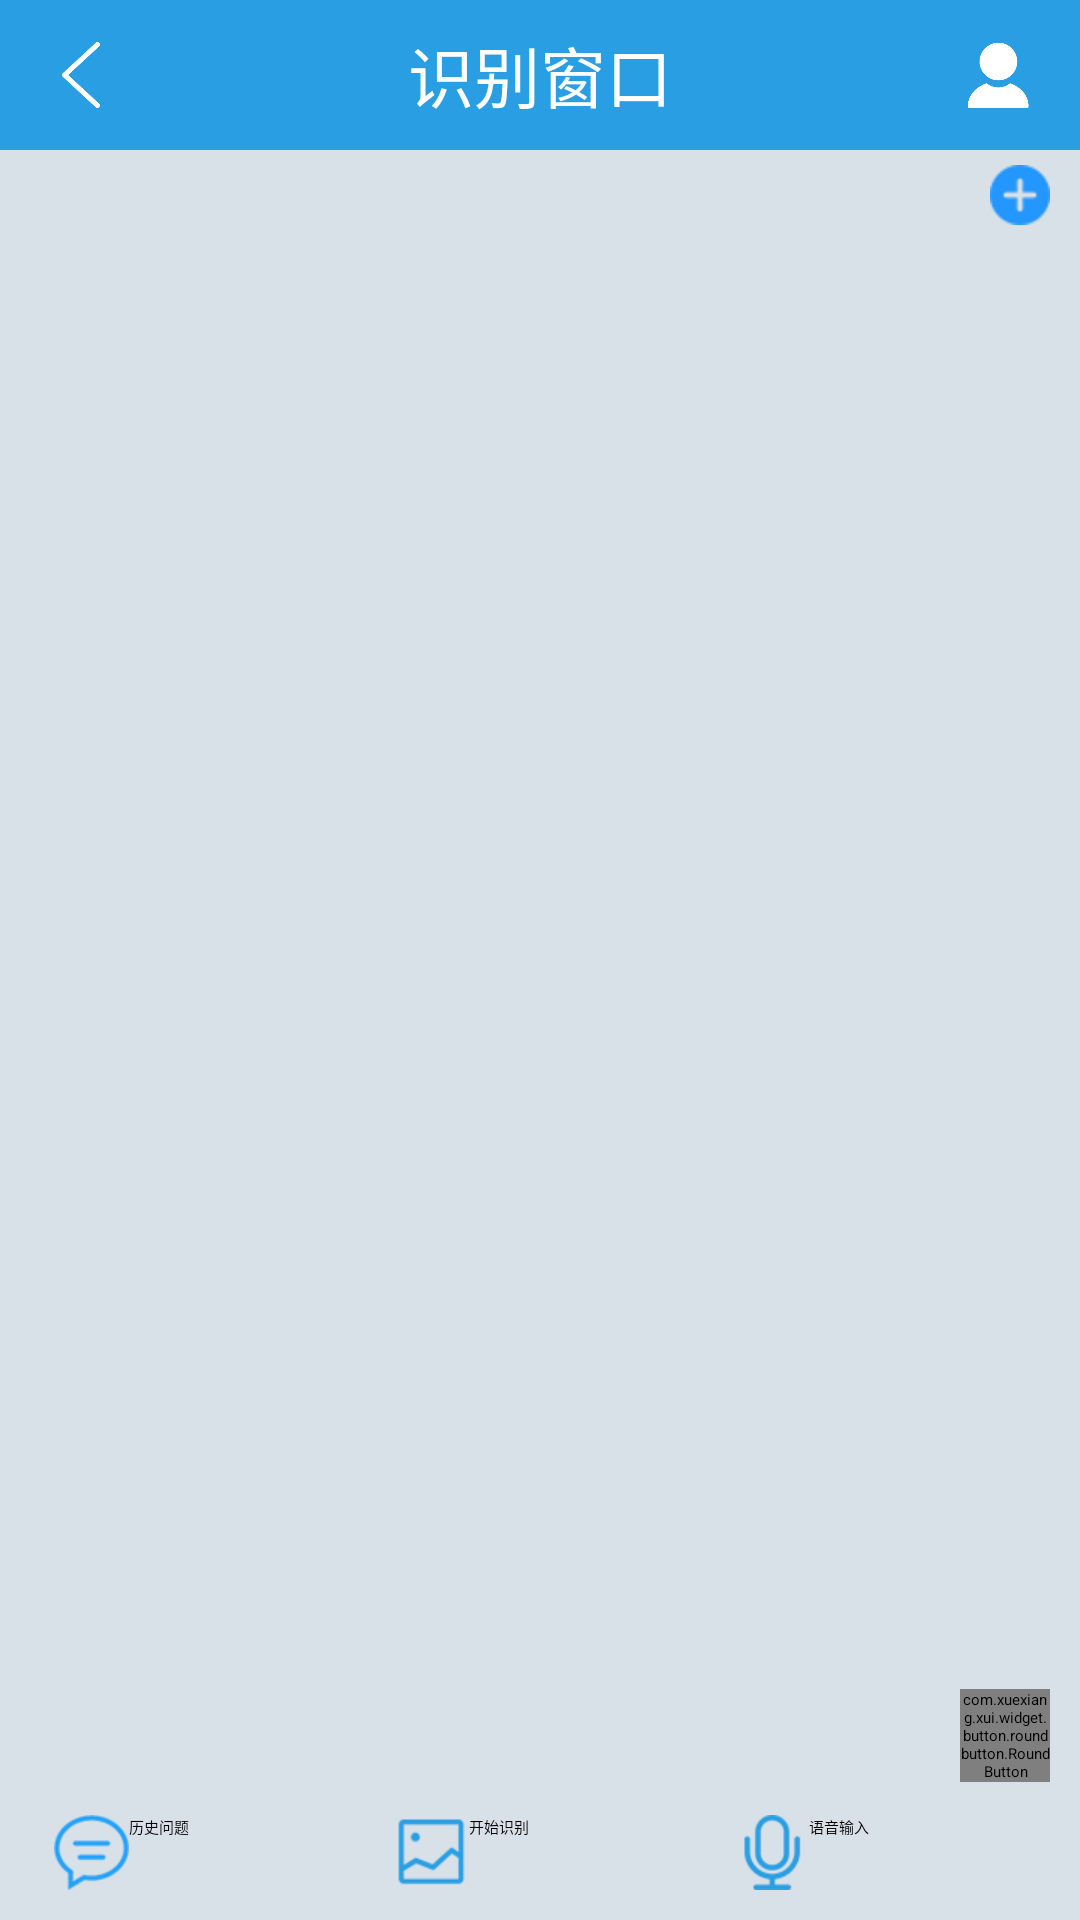

Reconstruct the res/layout file that produces this screen, plus the resources it refers to.
<!-- AndroidManifest.xml: application theme AppTheme -->
<!-- res/layout/msg_org.xml -->
<?xml version="1.0" encoding="utf-8"?>
<LinearLayout xmlns:android="http://schemas.android.com/apk/res/android"
    xmlns:tools="http://schemas.android.com/tools"
    xmlns:app="http://schemas.android.com/apk/res-auto"
    android:layout_width="match_parent"
    android:layout_height="match_parent"
    android:orientation="vertical"
    android:background="#d8e0e8"
    tools:context="com.rangi.nanodet.organization.orgMsg">

    <include layout = "@layout/navigation"
        tools:ignore="ResourceCycle" />

    <LinearLayout
        android:layout_width="match_parent"
        android:layout_height="33dp"
        android:layout_marginLeft="8dp"
        android:layout_marginTop="5dp"
        android:layout_marginRight="10dp"
        android:orientation="horizontal">

        <TextView
            style="@style/RoundButton.Auto"
            android:layout_weight="0.5"
            android:text="快速选择"
            android:textColor="@color/black"
            android:textSize="11dp" />

        <com.xuexiang.xui.widget.button.roundbutton.RoundButton
            android:id="@+id/inform_illness"
            style="@style/RoundButton.Auto"
            android:layout_marginLeft="2dp"
            android:layout_weight="1"
            android:text="医院"
            android:textSize="9dp"
            app:rb_isRadiusAdjustBounds="true" />

        <com.xuexiang.xui.widget.button.roundbutton.RoundButton
            android:id="@+id/bank"
            style="@style/RoundButton.Auto"
            android:layout_width="wrap_content"
            android:layout_marginLeft="2dp"
            android:layout_weight="1"
            android:text="银行"
            android:textSize="9dp"
            app:rb_isRadiusAdjustBounds="true" />

        <com.xuexiang.xui.widget.button.roundbutton.RoundButton
            android:id="@+id/ask_do"
            style="@style/RoundButton.Auto"
            android:layout_marginLeft="2dp"
            android:layout_weight="1"
            android:text="如何操作"
            android:textSize="9dp"
            app:rb_isRadiusAdjustBounds="true" />

        <com.xuexiang.xui.widget.button.roundbutton.RoundButton
            style="@style/RoundButton.Auto"
            android:layout_marginLeft="2dp"
            android:layout_weight="1"
            android:text="打开话题"
            android:textSize="9dp"
            app:rb_isRadiusAdjustBounds="true" />

        <ImageButton
            android:layout_width="wrap_content"
            android:layout_height="wrap_content"
            android:layout_marginLeft="2dp"
            android:clickable="false"
            android:src="@drawable/btn_add" />

    </LinearLayout>

    <androidx.recyclerview.widget.RecyclerView
        android:id="@+id/recycler_view"
        android:layout_marginTop="10dp"
        android:layout_width="match_parent"
        android:layout_height="0dp"
        android:layout_weight="1" />

    <LinearLayout
        android:layout_width="match_parent"
        android:layout_height="wrap_content"
        android:layout_margin="10dp"
        android:orientation="horizontal">

        <EditText
            android:id="@+id/input"
            style="@style/EditText.Normal"
            android:layout_width="300dp"
            android:layout_height="32dp"
            android:singleLine="true" />

        <com.xuexiang.xui.widget.button.roundbutton.RoundButton
            style="@style/RoundButton.Auto"
            android:layout_width="wrap_content"
            android:layout_height="wrap_content"
            android:id="@+id/send"
            android:gravity="center"
            android:text="发送"
            android:layout_marginLeft="10dp"
            app:rb_isRadiusAdjustBounds="true"
            android:textColor="@color/xui_default_round_btn_white_text"
            app:rb_backgroundColor="@color/xui_round_btn_blow_bg"
            app:rb_borderColor="@color/xui_round_btn_blow_bg" />

    </LinearLayout>
    <LinearLayout
        android:layout_width="match_parent"
        android:layout_height="wrap_content"
        android:layout_marginBottom="10dp"
        android:layout_marginLeft="10dp"
        android:layout_marginRight="2dp"
        android:orientation="horizontal">

        <ImageView
            android:layout_width="25dp"
            android:layout_height="25dp"

            android:layout_marginLeft="8dp"
            android:background="@drawable/bt_history" />

        <Button
            android:id="@+id/btn_heart"
            android:layout_width="fill_parent"
            android:layout_height="wrap_content"
            android:layout_marginRight="8dp"
            android:textColor="@color/black"
            android:background="#d8e0e8"
            android:layout_weight="1"
            android:gravity=""
            android:text="历史问题" />

        <ImageView
            android:layout_width="25dp"
            android:layout_height="25dp"

            android:background="@drawable/bt_start" />

        <Button
            android:id="@+id/btn_start_recognize"
            android:layout_width="fill_parent"
            android:layout_height="wrap_content"
            android:layout_marginRight="8dp"
            android:textColor="@color/black"
            android:background="#d8e0e8"
            android:layout_weight="1"
            android:gravity=""
            android:text="开始识别" />

        <ImageView
            android:layout_width="25dp"
            android:layout_height="25dp"

            android:background="@drawable/bt_vioce" />

        <Button
            android:id="@+id/btn_speech_transform"
            android:layout_width="fill_parent"
            android:layout_height="wrap_content"
            android:layout_marginRight="4dp"
            android:textColor="@color/black"
            android:background="#d8e0e8"
            android:layout_weight="1"
            android:gravity=""
            android:text="语音输入" />

    </LinearLayout>

</LinearLayout>
<!-- res/layout/navigation.xml (included above) -->
<?xml version="1.0" encoding="utf-8"?>
<FrameLayout xmlns:android="http://schemas.android.com/apk/res/android"
    android:orientation="vertical"
    android:layout_width="match_parent"
    android:layout_height="@dimen/navBarHeight"
    android:paddingLeft="@dimen/maginSize"
    android:paddingRight="@dimen/maginSize"
    android:background="#299EE3"
    >
    <ImageView
        android:id="@+id/cc"
        android:layout_width="22dp"
        android:layout_height="22dp"
        android:layout_gravity="center_vertical"
        android:background="@drawable/back"/>
    <TextView
        android:id="@+id/tv_title"
        android:layout_width="wrap_content"
        android:layout_height="wrap_content"
        android:text="识别窗口"
        android:textColor="@color/white"
        android:layout_gravity="center"
        android:textSize="@dimen/navBarTitleSize"
        />
    <ImageView
        android:id="@+id/iv_change"
        android:layout_width="22dp"
        android:layout_height="22dp"
        android:src="@drawable/login"
        android:layout_gravity="right|center_vertical"
        />

</FrameLayout>
<!-- resources referenced by this layout -->
<resources>
  <dimen name="maginSize">16dp</dimen>
  <dimen name="navBarHeight">50dp</dimen>
  <dimen name="navBarTitleSize">22dp</dimen>
  <!-- drawable back: png bitmap (drawable, 4520 bytes) -->
  <!-- drawable bt_history: png bitmap (drawable, 2337 bytes) -->
  <!-- drawable bt_start: png bitmap (drawable, 2131 bytes) -->
  <!-- drawable bt_vioce: png bitmap (drawable-hdpi, 2617 bytes) -->
  <!-- drawable btn_add: png bitmap (drawable-hdpi, 965 bytes) -->
  <!-- drawable login: png bitmap (drawable, 4825 bytes) -->
  <style name="AppTheme" parent="XUITheme.Phone">
          
          <item name="colorPrimary">@color/colorPrimary</item>
          <item name="colorPrimaryDark">@color/colorPrimaryDark</item>
          <item name="colorAccent">@color/colorAccent</item>
          //RadioButton点击颜色
  
      </style>
  <color name="colorPrimary">#299EE3</color>
  <color name="colorPrimaryDark">#299EE3</color>
  <color name="colorAccent">#299EE3</color>
  <!-- not gathered from this repository: default colours our renderer supplied (Android Studio template values) -->
  <color name="black">#FF000000</color>
  <color name="white">#FFFFFFFF</color>
</resources>
